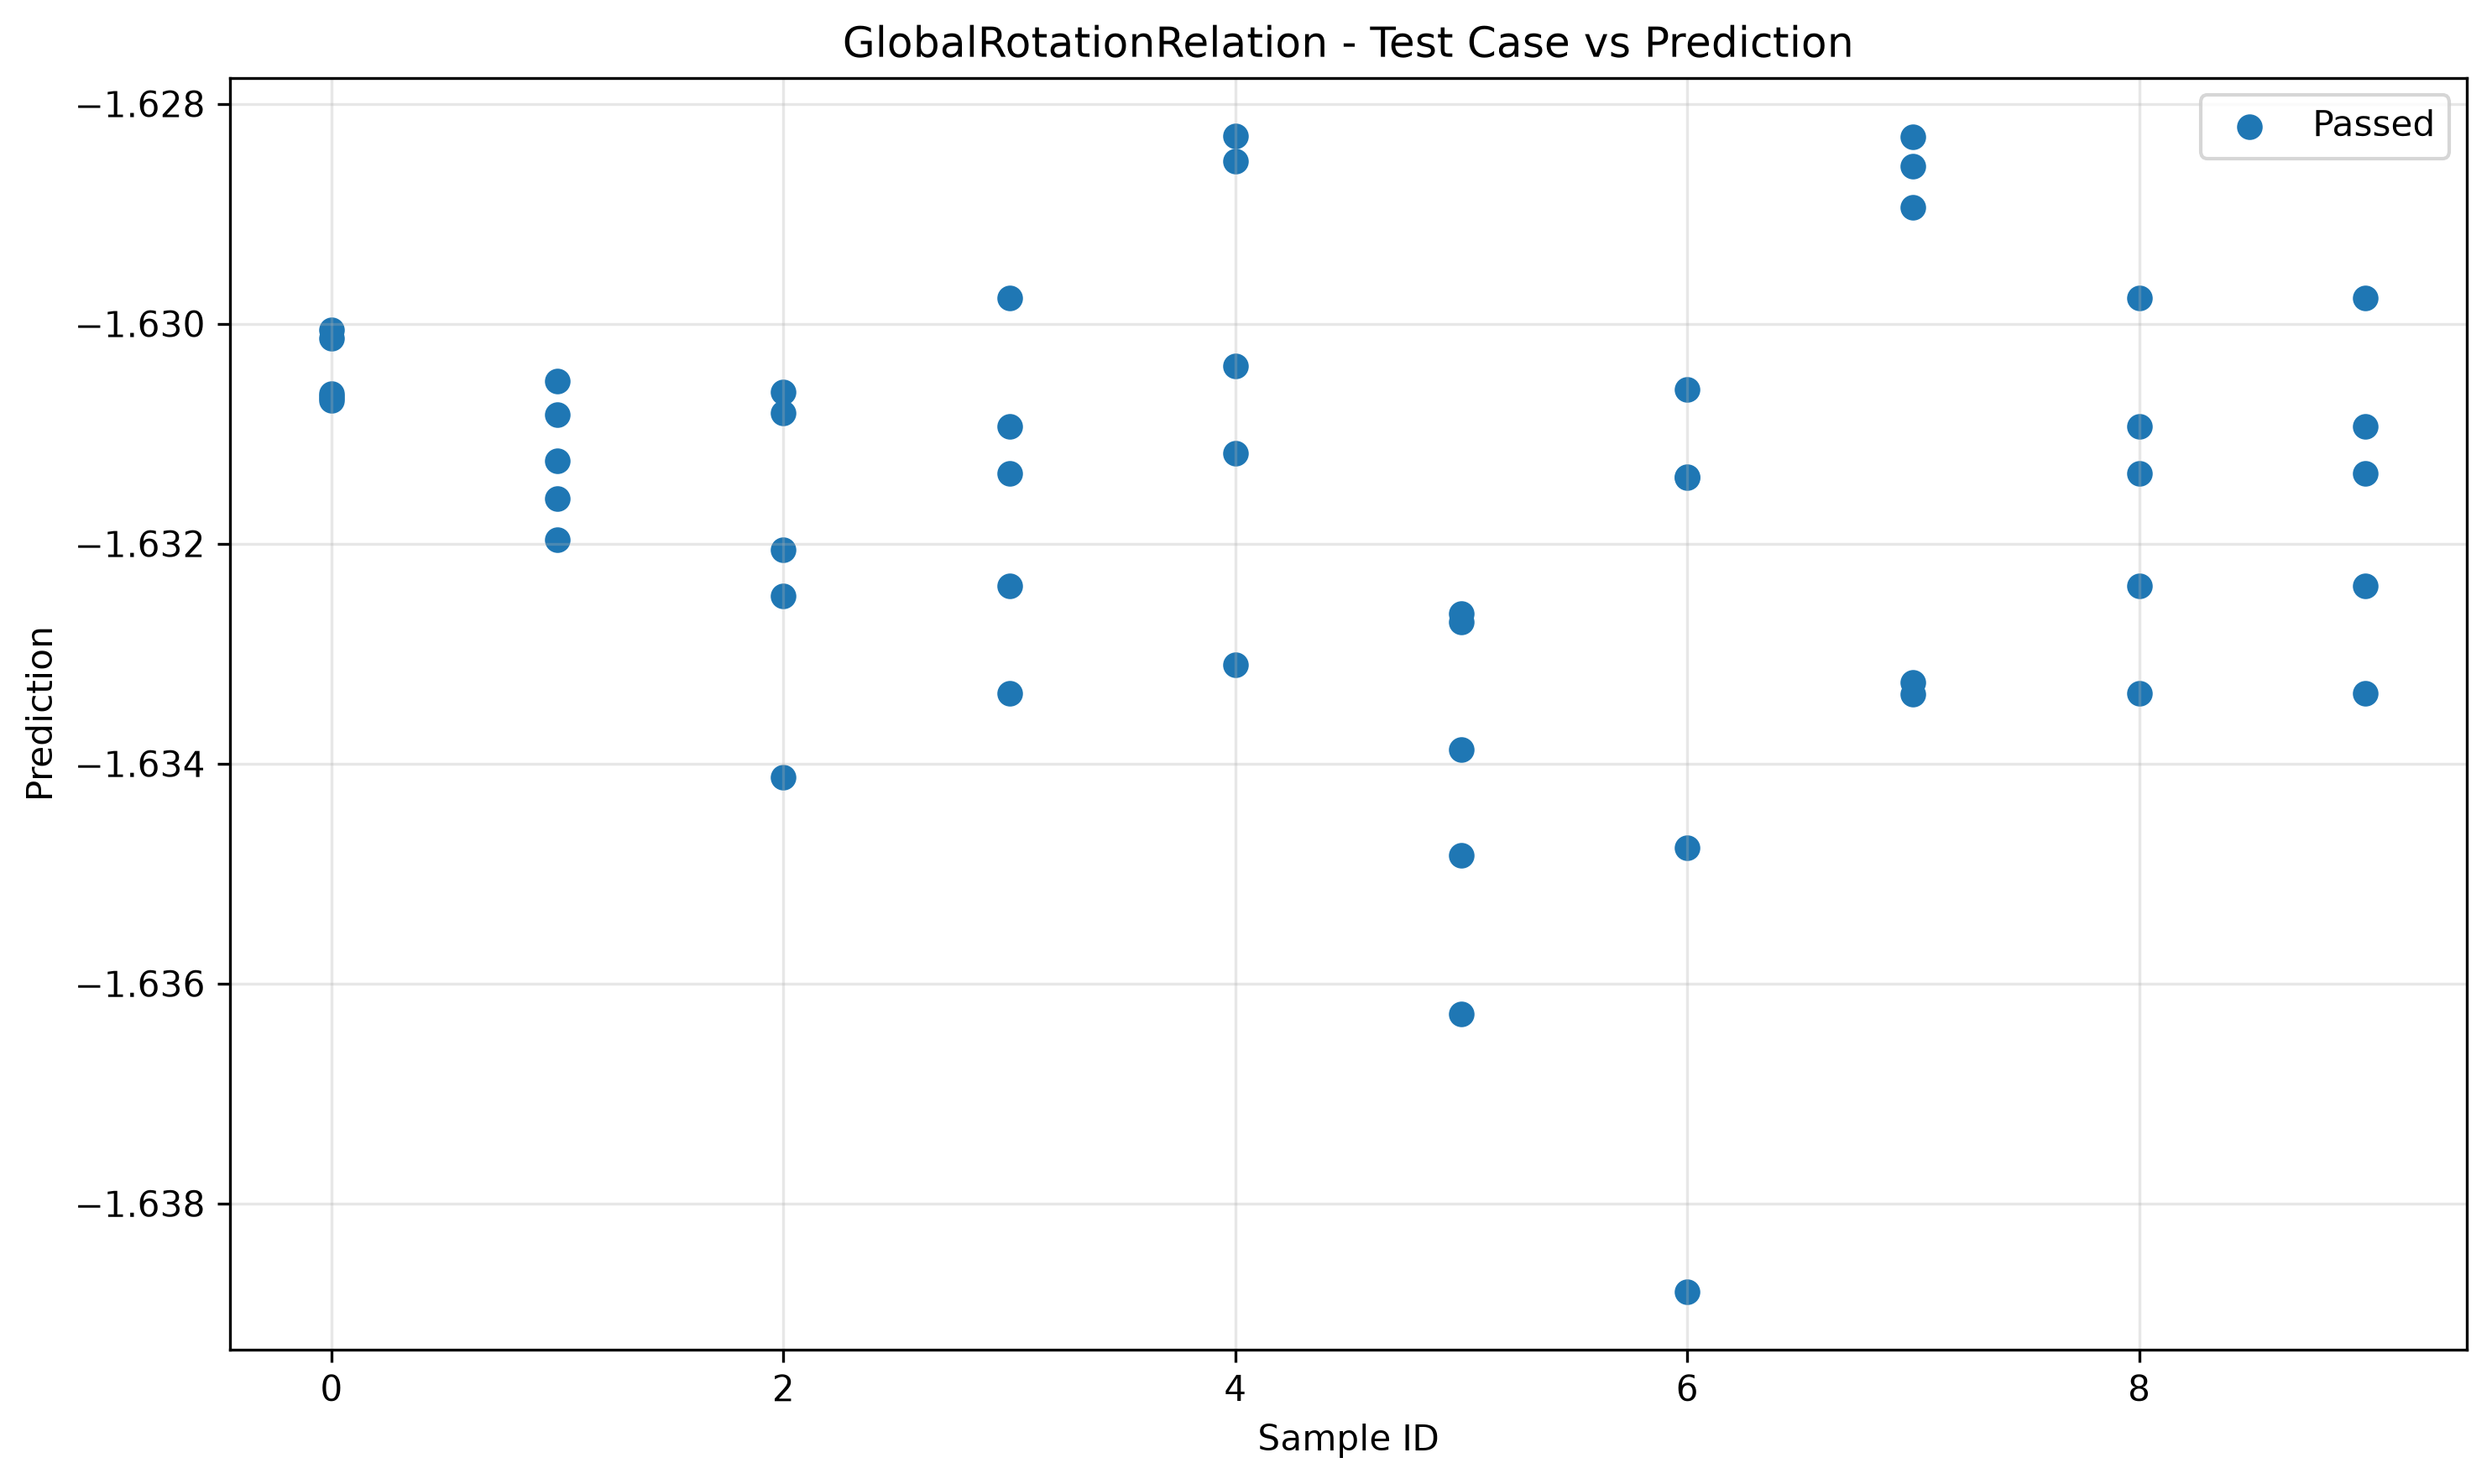

The data file committed next to this chart (first rows):
sample_id, transformed, passed
0, -1.631, True
7, -1.629, True
6, -1.631, True
5, -1.633, True
3, -1.632, True
9, -1.632, True
2, -1.631, True
4, -1.633, True
8, -1.632, True
1, -1.631, True
5, -1.635, True
0, -1.63, True
4, -1.628, True
8, -1.631, True
3, -1.631, True
7, -1.628, True
2, -1.632, True
1, -1.632, True
9, -1.631, True
6, -1.631, True
3, -1.63, True
7, -1.633, True
0, -1.631, True
2, -1.631, True
4, -1.63, True
1, -1.631, True
8, -1.63, True
5, -1.636, True
6, -1.635, True
9, -1.63, True
7, -1.629, True
6, -1.631, True
1, -1.632, True
5, -1.634, True
0, -1.63, True
4, -1.629, True
3, -1.631, True
2, -1.632, True
8, -1.631, True
9, -1.631, True
8, -1.633, True
4, -1.631, True
6, -1.639, True
5, -1.633, True
3, -1.633, True
2, -1.634, True
1, -1.631, True
0, -1.631, True
7, -1.633, True
9, -1.633, True
